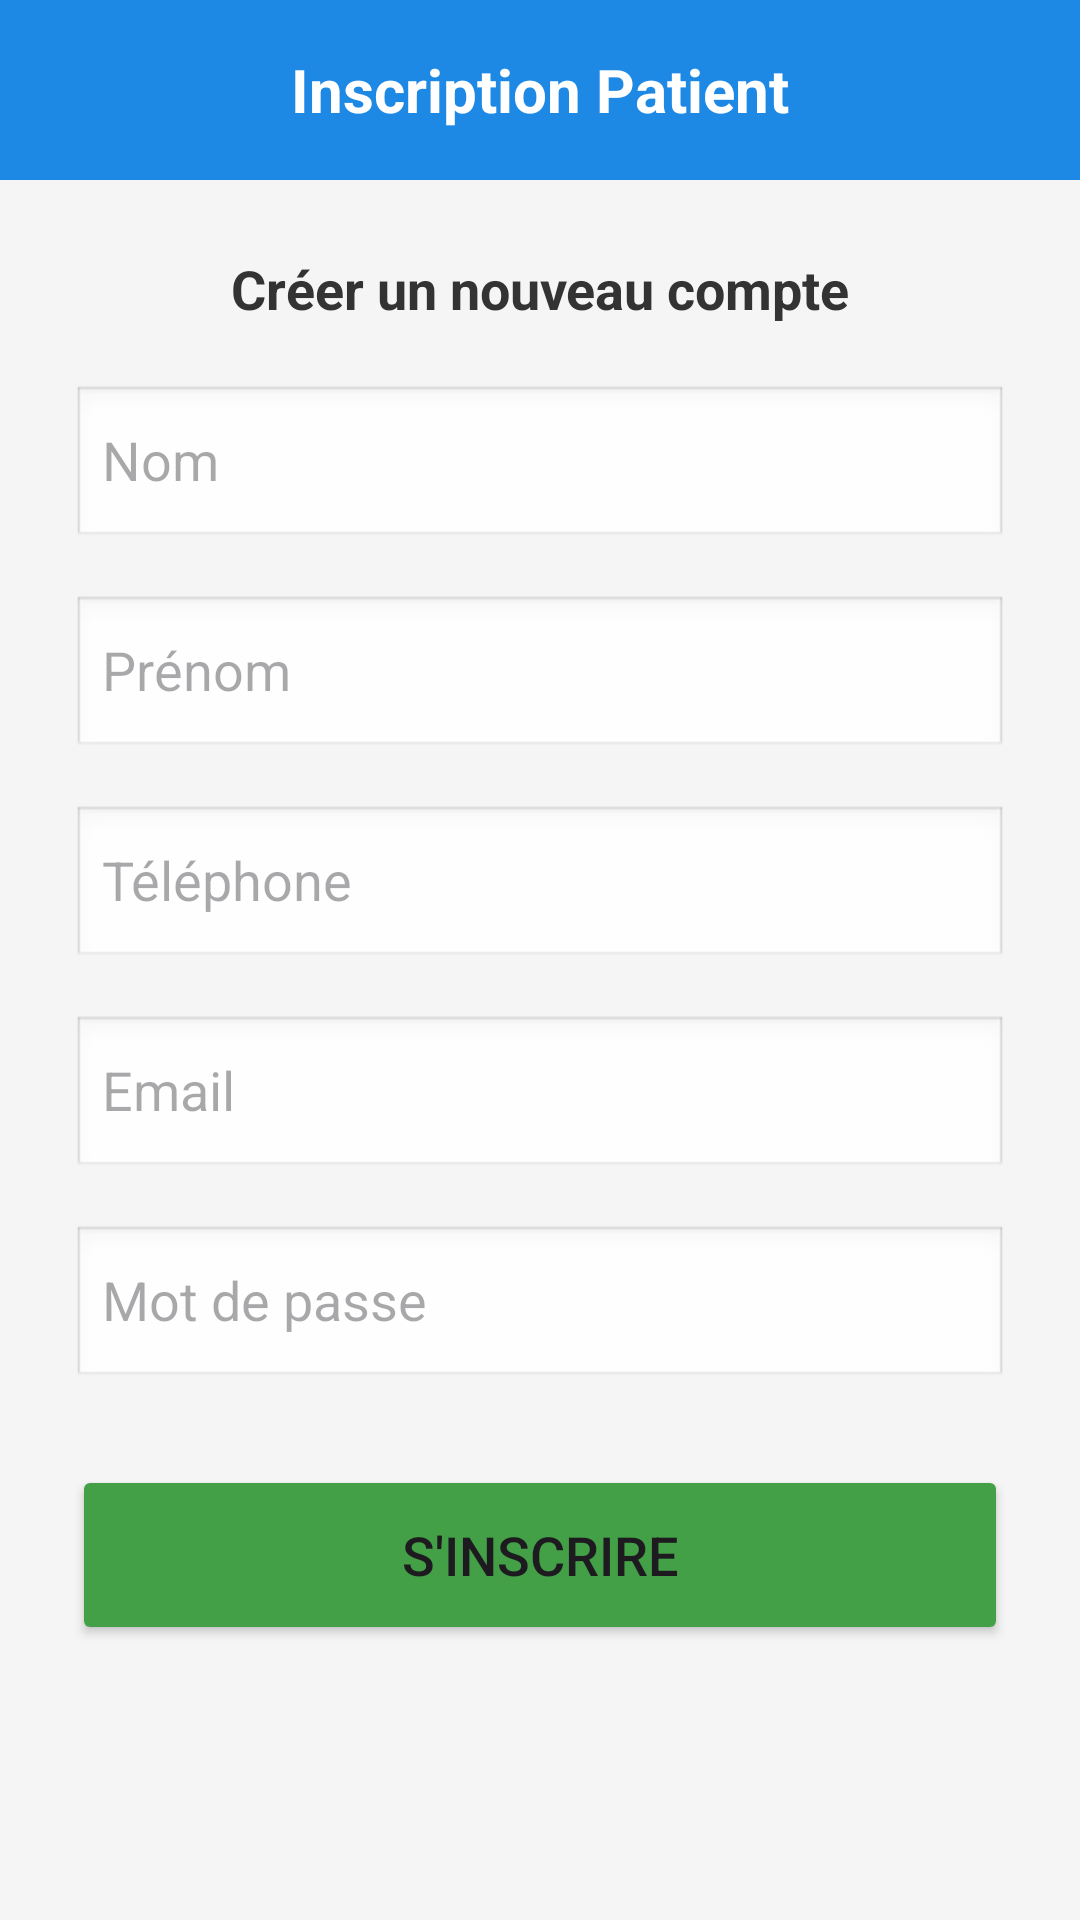

Android layout source for this screen:
<!-- AndroidManifest.xml: application theme Theme.GestionRDV_Medical -->
<!-- res/layout/activity_register.xml -->
<?xml version="1.0" encoding="utf-8"?>
<LinearLayout
    xmlns:android="http://schemas.android.com/apk/res/android"
    xmlns:app="http://schemas.android.com/apk/res-auto"
    android:layout_width="match_parent"
    android:layout_height="match_parent"
    android:orientation="vertical"
    android:background="#F5F5F5">

    <RelativeLayout
        android:layout_width="match_parent"
        android:layout_height="60dp"
        android:background="#1E88E5"
        android:padding="10dp">

        <ImageView
            android:id="@+id/btnBack"
            android:layout_width="30dp"
            android:layout_height="30dp"
            android:src="@drawable/ic_back"
            android:layout_centerVertical="true"
            app:tint="@color/white"
            android:clickable="true"
            android:focusable="true"/>

        <TextView
            android:id="@+id/pageTitle"
            android:layout_width="wrap_content"
            android:layout_height="wrap_content"
            android:text="Inscription Patient"
            android:textColor="@android:color/white"
            android:textSize="20sp"
            android:textStyle="bold"
            android:layout_centerInParent="true"/>
    </RelativeLayout>

    <ScrollView
        android:layout_width="match_parent"
        android:layout_height="match_parent">

        <LinearLayout
            android:layout_width="match_parent"
            android:layout_height="wrap_content"
            android:orientation="vertical"
            android:padding="24dp">

            <TextView
                android:layout_width="match_parent"
                android:layout_height="wrap_content"
                android:text="Créer un nouveau compte"
                android:textSize="18sp"
                android:textStyle="bold"
                android:textColor="#333333"
                android:gravity="center"
                android:layout_marginBottom="20dp"/>

            <EditText
                android:id="@+id/etLastName"
                android:layout_width="match_parent"
                android:layout_height="55dp"
                android:hint="Nom"
                android:inputType="textPersonName"
                android:background="@android:drawable/edit_text"
                android:paddingStart="10dp"
                android:layout_marginBottom="15dp"/>

            <EditText
                android:id="@+id/etFirstName"
                android:layout_width="match_parent"
                android:layout_height="55dp"
                android:hint="Prénom"
                android:inputType="textPersonName"
                android:background="@android:drawable/edit_text"
                android:paddingStart="10dp"
                android:layout_marginBottom="15dp"/>

            <EditText
                android:id="@+id/etPhone"
                android:layout_width="match_parent"
                android:layout_height="55dp"
                android:hint="Téléphone"
                android:inputType="phone"
                android:background="@android:drawable/edit_text"
                android:paddingStart="10dp"
                android:layout_marginBottom="15dp"/>

            <EditText
                android:id="@+id/etEmail"
                android:layout_width="match_parent"
                android:layout_height="55dp"
                android:hint="Email"
                android:inputType="textEmailAddress"
                android:background="@android:drawable/edit_text"
                android:paddingStart="10dp"
                android:layout_marginBottom="15dp"/>

            <EditText
                android:id="@+id/etPassword"
                android:layout_width="match_parent"
                android:layout_height="55dp"
                android:hint="Mot de passe"
                android:inputType="textPassword"
                android:background="@android:drawable/edit_text"
                android:paddingStart="10dp"
                android:layout_marginBottom="25dp"/>

            <Button
                android:id="@+id/btnRegister"
                android:layout_width="match_parent"
                android:layout_height="60dp"
                android:text="S'inscrire"
                android:textSize="18sp"
                android:backgroundTint="#43A047"
                android:layout_marginBottom="15dp"/>

        </LinearLayout>
    </ScrollView>
</LinearLayout>
<!-- resources referenced by this layout -->
<resources>
  <color name="white">#FFFFFFFF</color>
  <style name="Theme.GestionRDV_Medical" parent="Base.Theme.GestionRDV_Medical" />
  <style name="Base.Theme.GestionRDV_Medical" parent="Theme.Material3.DayNight.NoActionBar">
          
          
      </style>
</resources>
